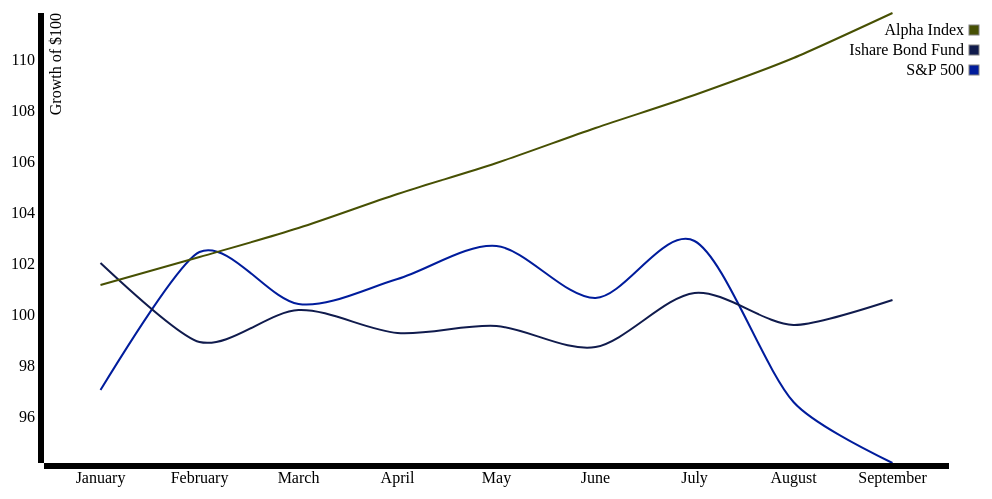
D3 v3 page, settled after 360 driven frames (6 s of simulated time); the page loaded 1 data file(s).


// ── scripts/grow.js
var margin = {top: 20, right: 55, bottom: 30, left: 40},
          width  = 1000 - margin.left - margin.right,
          height = 500  - margin.top  - margin.bottom;

var x = d3.scale.ordinal()
    .rangeRoundBands([0, width], .1);

var y = d3.scale.linear()
    .rangeRound([height, 0]);

var line = d3.svg.line()
    .interpolate("cardinal")
    .x(function (d) { return x(d.label) + x.rangeBand() / 2; })
    .y(function (d) { return y(d.value); });

var color = d3.scale.ordinal()
    .range(["#001c9c","#101b4d","#475003","#9c8305","#d3c47c"]);

var svg = d3.select("body").append("svg")
    .attr("width",  width  + margin.left + margin.right)
    .attr("height", height + margin.top  + margin.bottom)
    .append("g")
      .attr("transform", "translate(" + margin.left + "," + margin.top + ")");
        d3.csv("data/growthdata.csv", function (error, data) {
        console.log("Inital Data", data);

var xAxis = d3.svg.axis()
    .scale(x)
    .orient("bottom");


var yAxis = d3.svg.axis()
    .scale(y)
    .orient("left");  


 var labelVar = 'Month';
        var varNames = d3.keys(data[0])
            .filter(function (key) { return key !== labelVar;});
        color.domain(varNames);


var seriesData = varNames.map(function (name) {
return {
  name: name,
  values: data.map(function (d) {
    return {name: name, label: d[labelVar], value: +d[name]};
  })
};
});
console.log("seriesData", seriesData);


x.domain(data.map(function (d) { return d.Month; }));
y.domain([
  d3.min(seriesData, function (c) { 
    return d3.min(c.values, function (d) { return d.value; });
  }),
  d3.max(seriesData, function (c) { 
    return d3.max(c.values, function (d) { return d.value; });
  })
]);


var series = svg.selectAll(".series")
    .data(seriesData)
    .enter().append("g")
    .attr("class", "series");
    


series.append("path")
  .attr("class", "line")
  .attr("d", function (d) { return line(d.values); })
  .style("stroke", function (d) { return color(d.name); })
  .style("stroke-width", "2px")
  .style("fill", "none");





 var legend = svg.selectAll(".legend")
            .data(varNames.slice().reverse())
            .enter().append("g")
            .attr("class", "legend")
            .attr("transform", function (d, i) { 
              return "translate(55," + i * 20 + ")"; 
            });

        legend.append("rect")
            .attr("x", width - 35)
            .attr("y", 12)
            .attr("width", 10)
            .attr("height", 10)
            .style("fill", color)
            .style("stroke", "grey");

        legend.append("text")
            .attr("x", width - 40)
            .attr("y", 16)
            .attr("dy", ".35em")
            .style("text-anchor", "end")
            .text(function (d) { return d; });


svg.append("g")
    .attr("class", "x axis")
    .attr("transform", "translate(0," + height + ")")
    .call(xAxis);
    
 
svg.append("g")
    .attr("class", "y axis")
    .call(yAxis)
  .append("text")
    .attr("transform", "rotate(-90)")
    .attr("y", 6)
    .attr("dy", ".71em")
    .style("text-anchor", "end")
    .text("Growth of $100");



});


### data: data/growthdata.csv
Month, S&P 500, Ishare Bond Fund, Alpha Index
January, 97.04, 102, 101.2
February, 102.5, 98.94, 102.3
March, 100.4, 100.2, 103.4
April, 101.4, 99.31, 104.8
May, 102.7, 99.56, 106
June, 100.7, 98.73, 107.4
July, 102.9, 100.9, 108.6
August, 96.58, 99.6, 110.1
September, 94.19, 100.6, 111.9